2-way image classification set "boring_cls_dataset" from GitHub (minhpqtakeuchi-debug/boring-reader); label vocabulary: body, head.

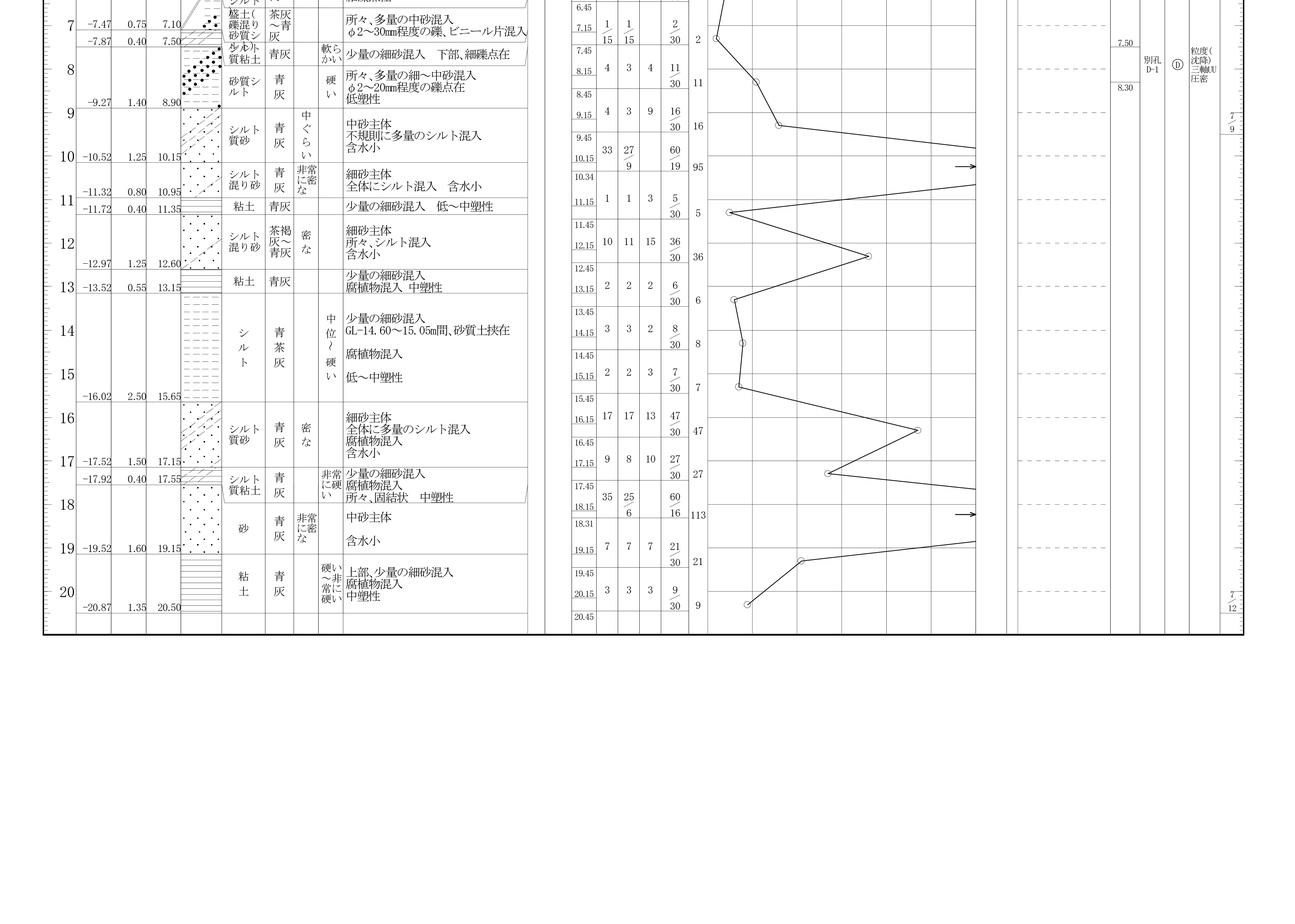
Label: body

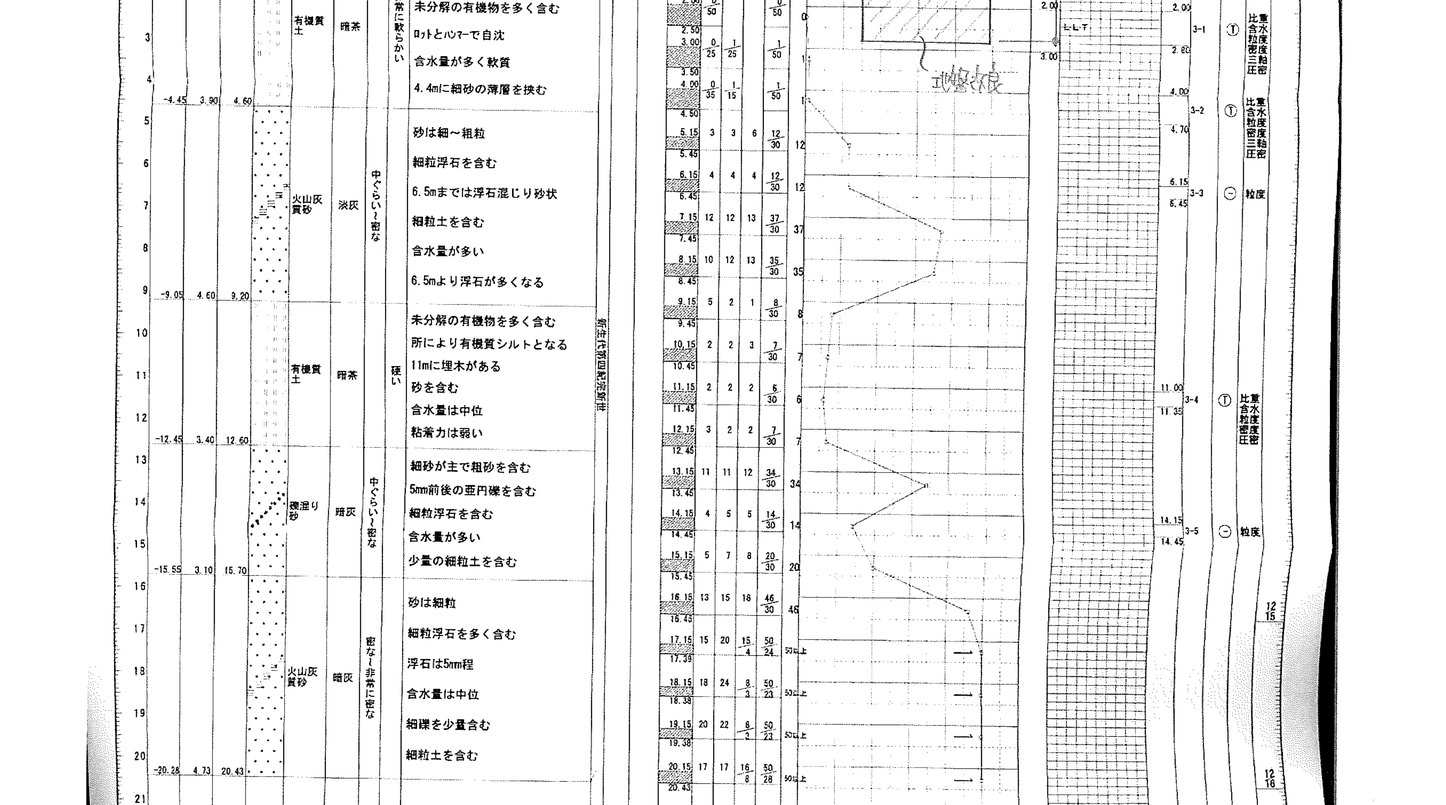
Label: body

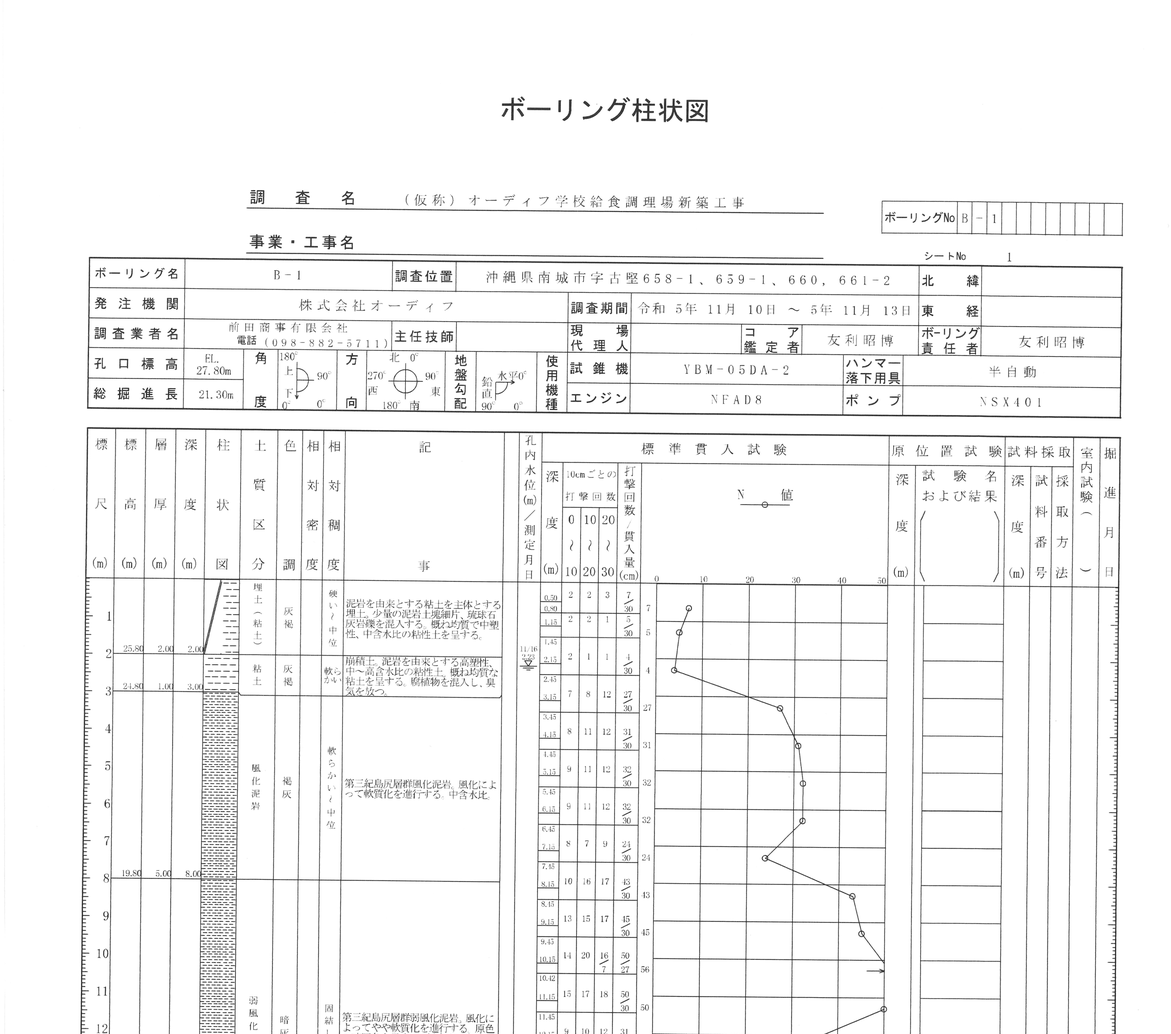
Label: head

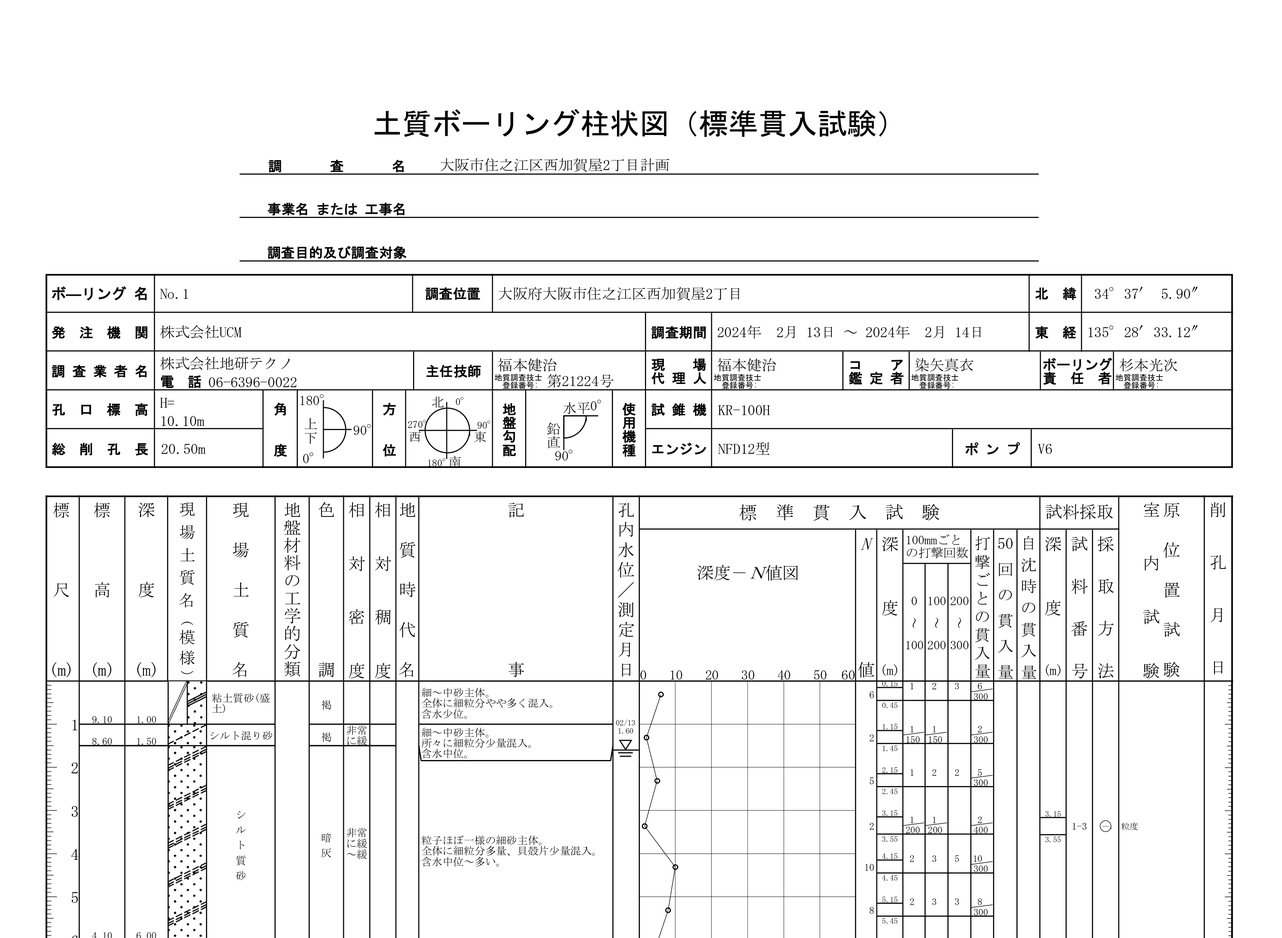
Label: head

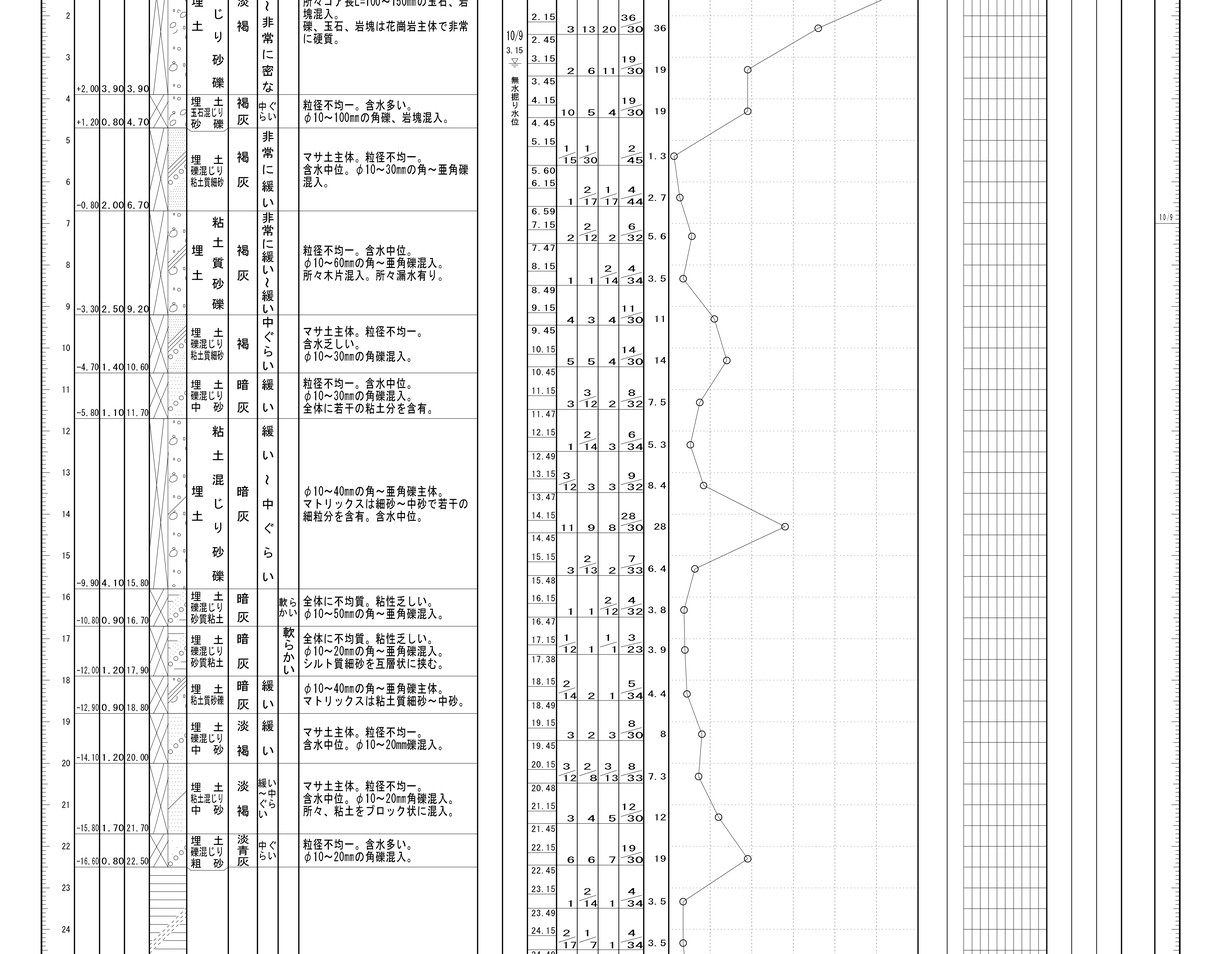
Label: body

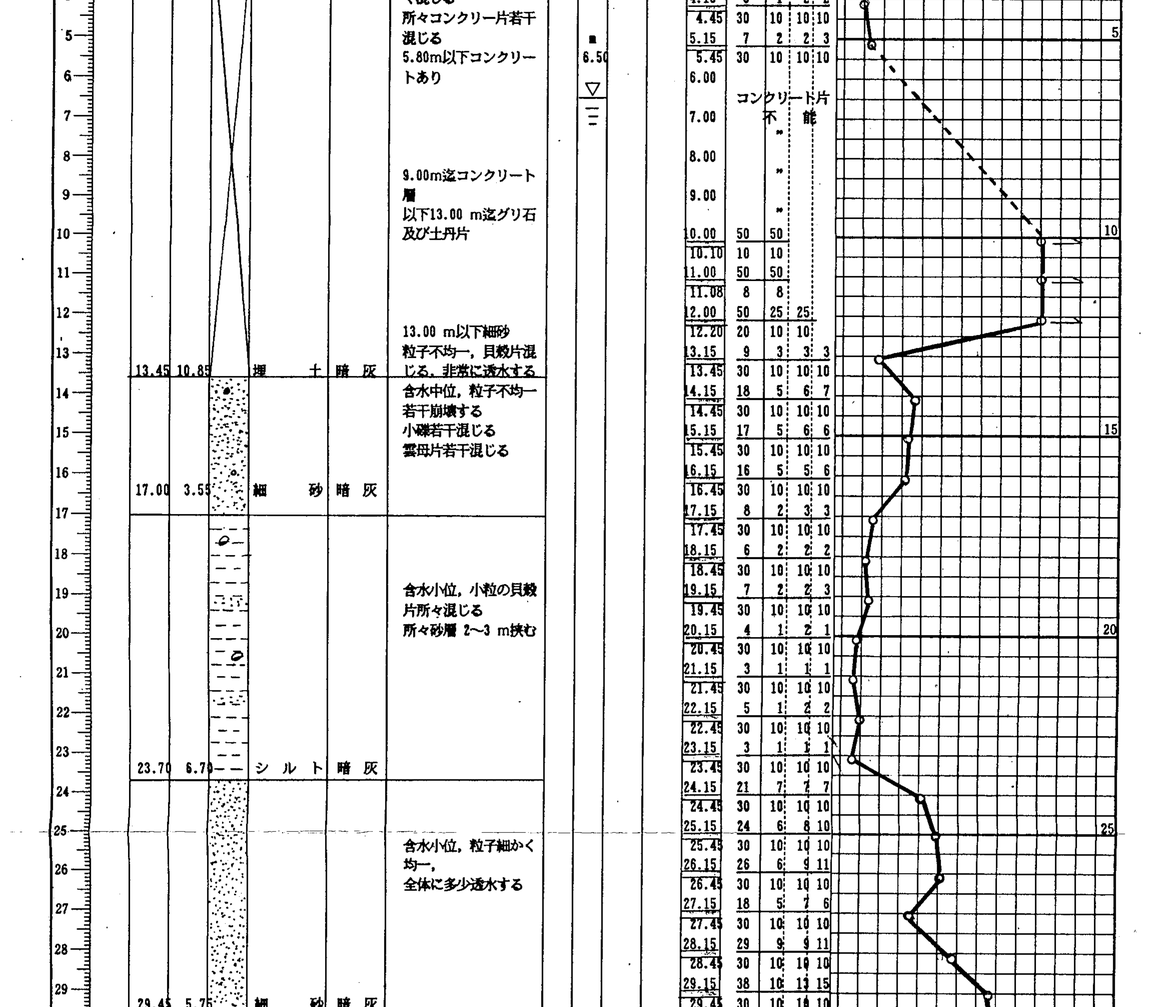
Label: body
